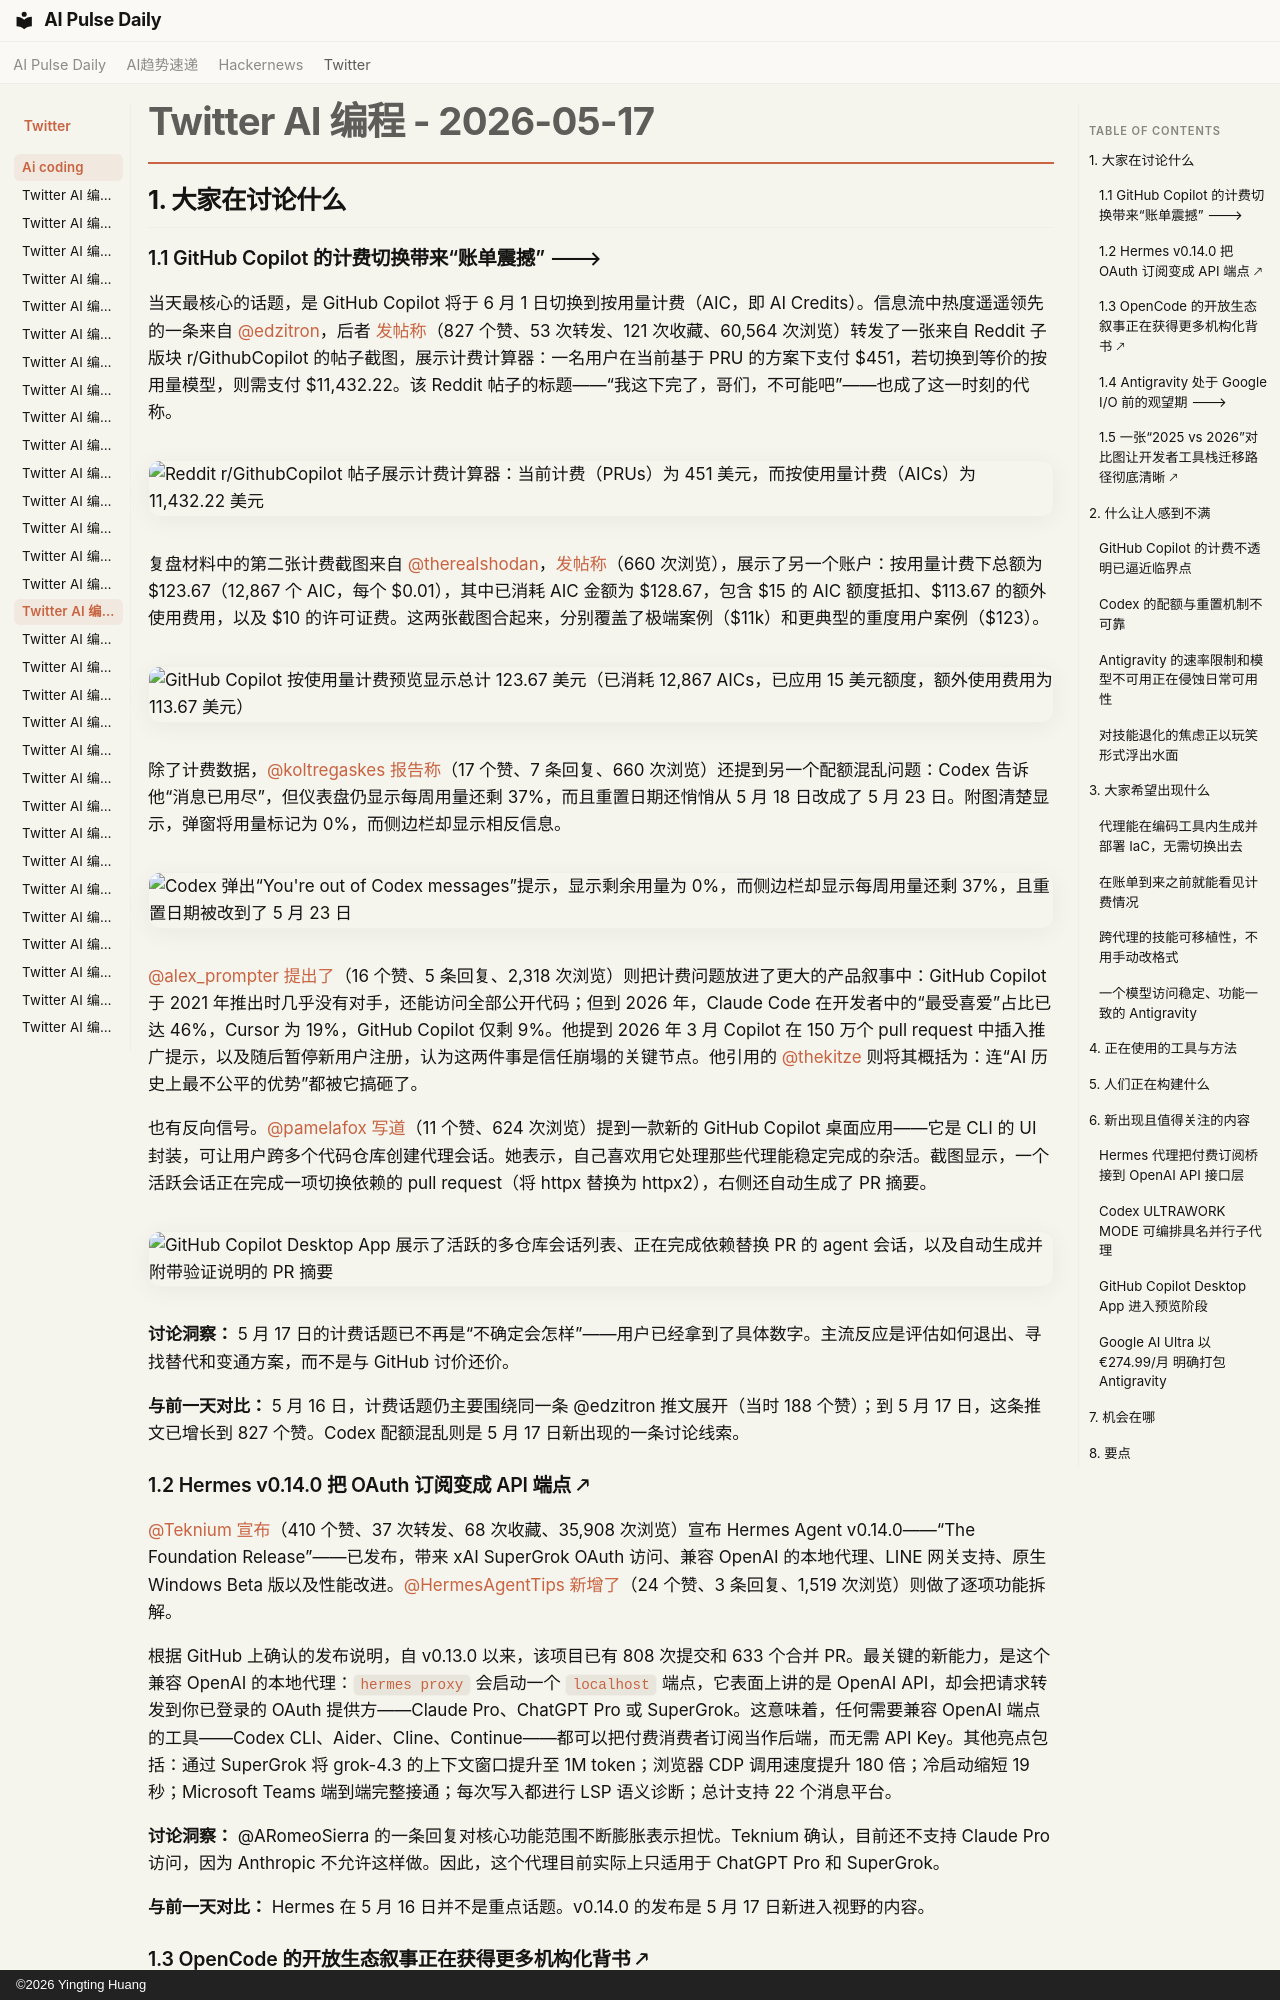

repository: vibewatch/vibewatch.github.io · page: twitter/ai-coding/2026-05-17.zh/index.html · generator: mkdocs · copyright: ©2026 Yingting Huang

# Twitter AI 编程 - 2026-05-17

## 1. 大家在讨论什么

### 1.1 GitHub Copilot 的计费切换带来“账单震撼” 🡒

当天最核心的话题，是 GitHub Copilot 将于 6 月 1 日切换到按用量计费（AIC，即 AI Credits）。信息流中热度遥遥领先的一条来自 [@edzitron](https://x.com/edzitron)，后者 [发帖称](https://x.com/edzitron/status/2055775345174090206)（827 个赞、53 次转发、121 次收藏、60,564 次浏览）转发了一张来自 Reddit 子版块 r/GithubCopilot 的帖子截图，展示计费计算器：一名用户在当前基于 PRU 的方案下支付 $451，若切换到等价的按用量模型，则需支付 $11,432.22。该 Reddit 帖子的标题——“我这下完了，哥们，不可能吧”——也成了这一时刻的代称。

![Reddit r/GithubCopilot 帖子展示计费计算器：当前计费（PRUs）为 451 美元，而按使用量计费（AICs）为 11,432.22 美元](https://pbs.twimg.com/media/HIeUyAPakAAej74.jpg)

复盘材料中的第二张计费截图来自 [@therealshodan](https://x.com/therealshodan)，[发帖称](https://x.com/therealshodan/status/2056076721112150162)（660 次浏览），展示了另一个账户：按用量计费下总额为 $123.67（12,867 个 AIC，每个 $0.01），其中已消耗 AIC 金额为 $128.67，包含 $15 的 AIC 额度抵扣、$113.67 的额外使用费用，以及 $10 的许可证费。这两张截图合起来，分别覆盖了极端案例（$11k）和更典型的重度用户案例（$123）。

![GitHub Copilot 按使用量计费预览显示总计 123.67 美元（已消耗 12,867 AICs，已应用 15 美元额度，额外使用费用为 113.67 美元）](https://pbs.twimg.com/media/HIim4WQXUAAZId4.jpg)

除了计费数据，[@koltregaskes](https://x.com/koltregaskes) [报告称](https://x.com/koltregaskes/status/2056134927864025392)（17 个赞、7 条回复、660 次浏览）还提到另一个配额混乱问题：Codex 告诉他“消息已用尽”，但仪表盘仍显示每周用量还剩 37%，而且重置日期还悄悄从 5 月 18 日改成了 5 月 23 日。附图清楚显示，弹窗将用量标记为 0%，而侧边栏却显示相反信息。

![Codex 弹出“You're out of Codex messages”提示，显示剩余用量为 0%，而侧边栏却显示每周用量还剩 37%，且重置日期被改到了 5 月 23 日](https://pbs.twimg.com/media/HIjb0kQasAEFc1S.jpg)

[@alex_prompter](https://x.com/alex_prompter) [提出了](https://x.com/alex_prompter/status/2055931807376507230)（16 个赞、5 条回复、2,318 次浏览）则把计费问题放进了更大的产品叙事中：GitHub Copilot 于 2021 年推出时几乎没有对手，还能访问全部公开代码；但到 2026 年，Claude Code 在开发者中的“最受喜爱”占比已达 46%，Cursor 为 19%，GitHub Copilot 仅剩 9%。他提到 2026 年 3 月 Copilot 在 150 万个 pull request 中插入推广提示，以及随后暂停新用户注册，认为这两件事是信任崩塌的关键节点。他引用的 [@thekitze](https://x.com/thekitze) 则将其概括为：连“AI 历史上最不公平的优势”都被它搞砸了。

也有反向信号。[@pamelafox](https://x.com/pamelafox) [写道](https://x.com/pamelafox/status/2056034706379178089)（11 个赞、624 次浏览）提到一款新的 GitHub Copilot 桌面应用——它是 CLI 的 UI 封装，可让用户跨多个代码仓库创建代理会话。她表示，自己喜欢用它处理那些代理能稳定完成的杂活。截图显示，一个活跃会话正在完成一项切换依赖的 pull request（将 httpx 替换为 httpx2），右侧还自动生成了 PR 摘要。

![GitHub Copilot Desktop App 展示了活跃的多仓库会话列表、正在完成依赖替换 PR 的 agent 会话，以及自动生成并附带验证说明的 PR 摘要](https://pbs.twimg.com/media/HIh_aSPaUAA3zt4.jpg)

**讨论洞察：** 5 月 17 日的计费话题已不再是“不确定会怎样”——用户已经拿到了具体数字。主流反应是评估如何退出、寻找替代和变通方案，而不是与 GitHub 讨价还价。

**与前一天对比：** 5 月 16 日，计费话题仍主要围绕同一条 @edzitron 推文展开（当时 188 个赞）；到 5 月 17 日，这条推文已增长到 827 个赞。Codex 配额混乱则是 5 月 17 日新出现的一条讨论线索。

### 1.2 Hermes v0.14.0 把 OAuth 订阅变成 API 端点 🡕

[@Teknium](https://x.com/Teknium) [宣布](https://x.com/Teknium/status/2056111292348502327)（410 个赞、37 次转发、68 次收藏、35,908 次浏览）宣布 Hermes Agent v0.14.0——“The Foundation Release”——已发布，带来 xAI SuperGrok OAuth 访问、兼容 OpenAI 的本地代理、LINE 网关支持、原生 Windows Beta 版以及性能改进。[@HermesAgentTips](https://x.com/HermesAgentTips) [新增了](https://x.com/HermesAgentTips/status/2056115743440114169)（24 个赞、3 条回复、1,519 次浏览）则做了逐项功能拆解。

根据 GitHub 上确认的发布说明，自 v0.13.0 以来，该项目已有 808 次提交和 633 个合并 PR。最关键的新能力，是这个兼容 OpenAI 的本地代理：`hermes proxy` 会启动一个 `localhost` 端点，它表面上讲的是 OpenAI API，却会把请求转发到你已登录的 OAuth 提供方——Claude Pro、ChatGPT Pro 或 SuperGrok。这意味着，任何需要兼容 OpenAI 端点的工具——Codex CLI、Aider、Cline、Continue——都可以把付费消费者订阅当作后端，而无需 API Key。其他亮点包括：通过 SuperGrok 将 grok-4.3 的上下文窗口提升至 1M token；浏览器 CDP 调用速度提升 180 倍；冷启动缩短 19 秒；Microsoft Teams 端到端完整接通；每次写入都进行 LSP 语义诊断；总计支持 22 个消息平台。

**讨论洞察：** @ARomeoSierra 的一条回复对核心功能范围不断膨胀表示担忧。Teknium 确认，目前还不支持 Claude Pro 访问，因为 Anthropic 不允许这样做。因此，这个代理目前实际上只适用于 ChatGPT Pro 和 SuperGrok。

**与前一天对比：** Hermes 在 5 月 16 日并不是重点话题。v0.14.0 的发布是 5 月 17 日新进入视野的内容。
